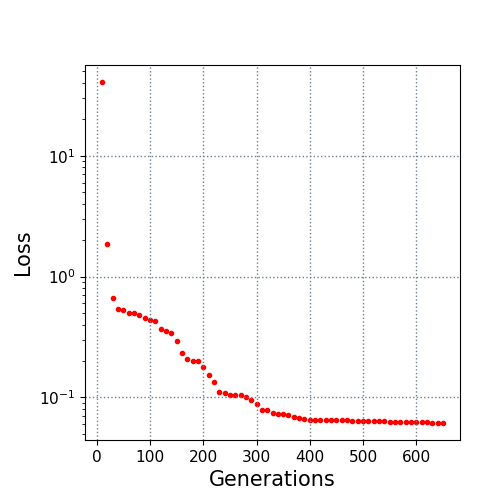

The data file committed next to this chart (first rows):
10.0, 40.781303
20.0, 1.866
30.0, 0.6697
40.0, 0.5407
50.0, 0.53
60.0, 0.5026
70.0, 0.5026
80.0, 0.481
90.0, 0.4573
100.0, 0.4368
110.0, 0.4264
120.0, 0.3682
130.0, 0.352
140.0, 0.3388
150.0, 0.2906
160.0, 0.2313
170.0, 0.2063
180.0, 0.2002
190.0, 0.1992
200.0, 0.1788
210.0, 0.1531
220.0, 0.1326
230.0, 0.111
240.0, 0.1074
250.0, 0.1047
260.0, 0.1034
270.0, 0.1034
280.0, 0.0997
290.0, 0.09505
300.0, 0.08812
310.0, 0.07871
320.0, 0.07809
330.0, 0.07419
340.0, 0.07215
350.0, 0.07215
360.0, 0.07163
370.0, 0.06858
380.0, 0.06748
390.0, 0.06643
400.0, 0.06497
410.0, 0.06485
420.0, 0.06482
430.0, 0.06479
440.0, 0.06465
450.0, 0.06465
460.0, 0.06465
470.0, 0.06458
480.0, 0.06414
490.0, 0.06392
500.0, 0.06329
510.0, 0.06329
520.0, 0.06329
530.0, 0.06329
540.0, 0.06322
550.0, 0.0623
560.0, 0.06211
570.0, 0.06211
580.0, 0.06211
590.0, 0.06211
600.0, 0.06211
610.0, 0.06187
... 4 more rows
